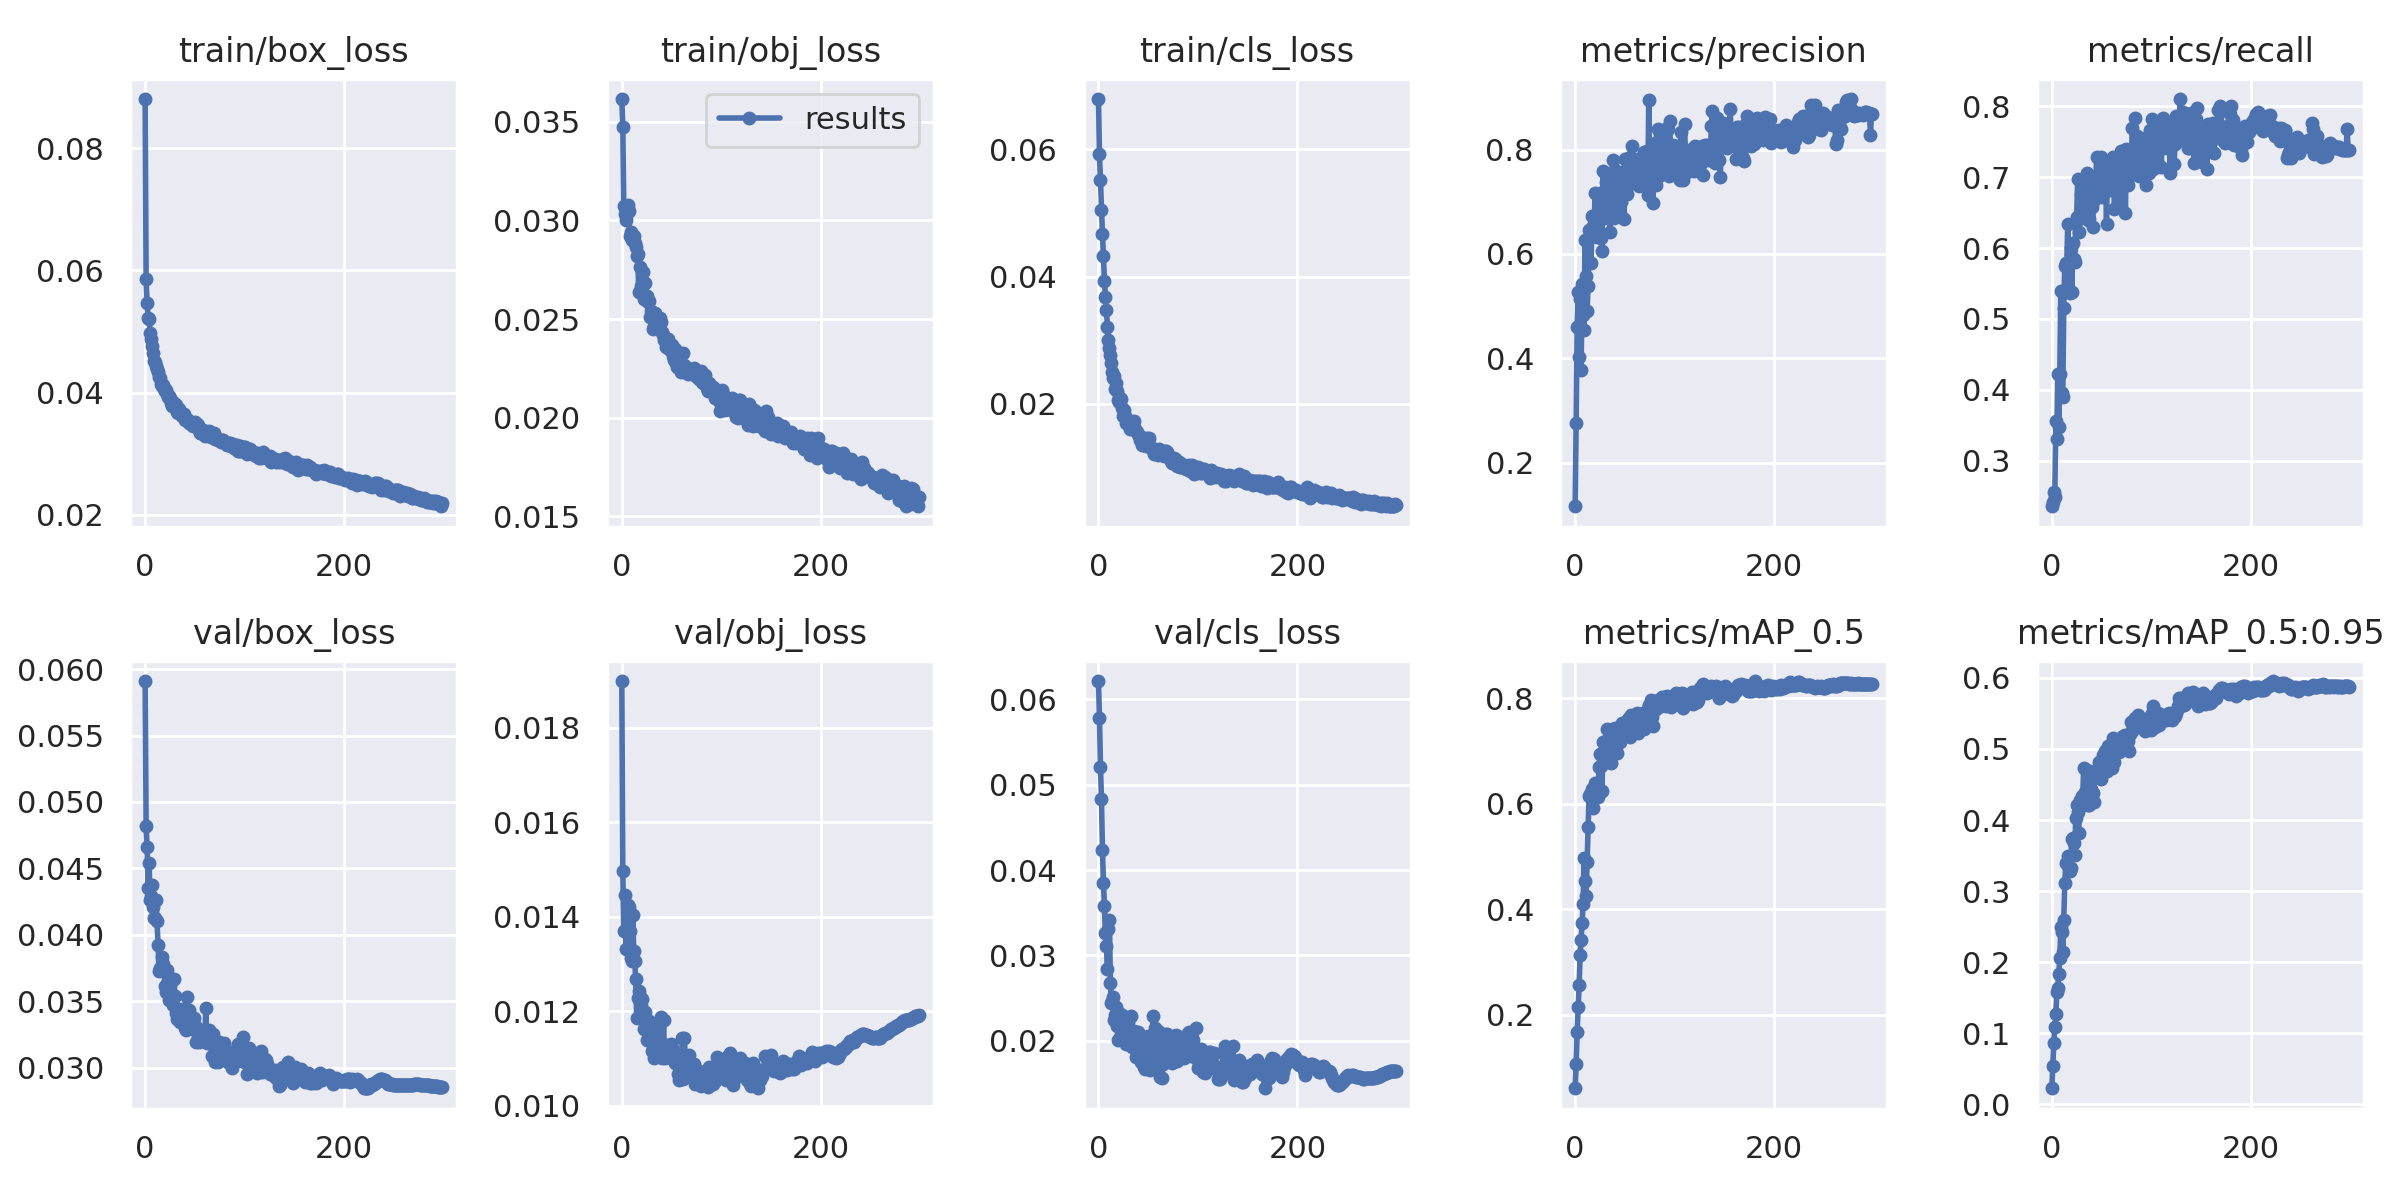

Data behind this chart, as committed beside it:
epoch, train/box_loss, train/obj_loss, train/cls_loss, metrics/precision, metrics/recall, metrics/mAP_0.5, metrics/mAP_0.5:0.95, val/box_loss, val/obj_loss, val/cls_loss, x/lr0, x/lr1, x/lr2
0, 0.08806, 0.03615, 0.06789, 0.1165, 0.2358, 0.05999, 0.02235, 0.0591, 0.01899, 0.06215, 0.00194, 0.00194, 0.08254
1, 0.05856, 0.03474, 0.05926, 0.2758, 0.2423, 0.1056, 0.05352, 0.04816, 0.01496, 0.05785, 0.003877, 0.003877, 0.06498
2, 0.05459, 0.03074, 0.0551, 0.4603, 0.2562, 0.1671, 0.0864, 0.04658, 0.01371, 0.05209, 0.005802, 0.005802, 0.0474
3, 0.05223, 0.03034, 0.05053, 0.5266, 0.2494, 0.2139, 0.1083, 0.04356, 0.01447, 0.04832, 0.007713, 0.007713, 0.02981
4, 0.05204, 0.03001, 0.04669, 0.4033, 0.3557, 0.2558, 0.1265, 0.0454, 0.01332, 0.04237, 0.009611, 0.009611, 0.01221
5, 0.04973, 0.03039, 0.04322, 0.5128, 0.331, 0.3139, 0.1573, 0.04264, 0.01378, 0.03845, 0.009835, 0.009835, 0.009835
6, 0.0488, 0.03076, 0.03936, 0.3785, 0.4218, 0.3423, 0.1639, 0.04291, 0.01425, 0.03577, 0.009835, 0.009835, 0.009835
7, 0.04769, 0.03046, 0.03682, 0.5431, 0.3475, 0.3731, 0.1836, 0.04378, 0.01421, 0.0326, 0.009802, 0.009802, 0.009802
8, 0.04653, 0.02922, 0.03471, 0.4833, 0.4219, 0.4103, 0.2052, 0.04208, 0.0137, 0.03105, 0.009769, 0.009769, 0.009769
9, 0.04517, 0.02941, 0.03215, 0.4534, 0.5391, 0.4976, 0.2494, 0.04125, 0.01313, 0.02844, 0.009736, 0.009736, 0.009736
10, 0.04498, 0.02901, 0.03005, 0.6264, 0.3954, 0.4527, 0.2429, 0.04126, 0.01307, 0.03306, 0.009703, 0.009703, 0.009703
11, 0.04433, 0.02907, 0.02875, 0.5577, 0.3905, 0.4258, 0.2141, 0.04259, 0.01404, 0.03415, 0.00967, 0.00967, 0.00967
12, 0.04379, 0.0292, 0.02776, 0.49, 0.5152, 0.4893, 0.2597, 0.041, 0.01328, 0.02678, 0.009637, 0.009637, 0.009637
13, 0.04334, 0.02885, 0.02649, 0.5385, 0.5748, 0.5568, 0.3116, 0.03924, 0.01307, 0.02444, 0.009604, 0.009604, 0.009604
14, 0.0426, 0.02863, 0.02503, 0.6457, 0.5786, 0.6157, 0.3389, 0.03728, 0.01268, 0.02465, 0.009571, 0.009571, 0.009571
15, 0.04234, 0.02817, 0.02403, 0.633, 0.577, 0.6187, 0.3383, 0.03748, 0.01186, 0.02508, 0.009538, 0.009538, 0.009538
16, 0.04148, 0.02831, 0.02445, 0.5819, 0.6339, 0.6176, 0.3488, 0.03735, 0.01229, 0.02245, 0.009505, 0.009505, 0.009505
17, 0.04101, 0.02635, 0.02238, 0.6724, 0.5795, 0.6286, 0.3484, 0.03835, 0.01243, 0.02295, 0.009472, 0.009472, 0.009472
18, 0.04122, 0.02766, 0.02323, 0.6538, 0.537, 0.5912, 0.3284, 0.03782, 0.0123, 0.0239, 0.009439, 0.009439, 0.009439
19, 0.04065, 0.02666, 0.02199, 0.6464, 0.6004, 0.6156, 0.3326, 0.03734, 0.01213, 0.02175, 0.009406, 0.009406, 0.009406
20, 0.04022, 0.02663, 0.02065, 0.7159, 0.5381, 0.6396, 0.3733, 0.03617, 0.01226, 0.02006, 0.009373, 0.009373, 0.009373
21, 0.04035, 0.02739, 0.02038, 0.6339, 0.6073, 0.6358, 0.3751, 0.0357, 0.01191, 0.02325, 0.00934, 0.00934, 0.00934
22, 0.03982, 0.02601, 0.02099, 0.6317, 0.5845, 0.616, 0.3683, 0.03734, 0.01163, 0.02048, 0.009307, 0.009307, 0.009307
23, 0.03934, 0.02681, 0.02083, 0.6345, 0.5801, 0.6132, 0.3503, 0.03653, 0.01198, 0.02262, 0.009274, 0.009274, 0.009274
24, 0.03938, 0.02608, 0.01933, 0.6726, 0.6362, 0.6703, 0.4027, 0.0351, 0.01162, 0.02305, 0.009241, 0.009241, 0.009241
25, 0.03918, 0.02617, 0.01812, 0.7162, 0.6444, 0.6939, 0.4213, 0.03619, 0.01141, 0.02267, 0.009208, 0.009208, 0.009208
26, 0.0383, 0.02585, 0.0191, 0.6298, 0.698, 0.6712, 0.4107, 0.03517, 0.0114, 0.02017, 0.009175, 0.009175, 0.009175
27, 0.03775, 0.02591, 0.01816, 0.6059, 0.6225, 0.6251, 0.3812, 0.03494, 0.01179, 0.02235, 0.009142, 0.009142, 0.009142
28, 0.03854, 0.02508, 0.01696, 0.7592, 0.6442, 0.7169, 0.4281, 0.03472, 0.01158, 0.01956, 0.009109, 0.009109, 0.009109
29, 0.03784, 0.02542, 0.01717, 0.6689, 0.6766, 0.6999, 0.4204, 0.0367, 0.01152, 0.02062, 0.009076, 0.009076, 0.009076
30, 0.03806, 0.02531, 0.01748, 0.7115, 0.652, 0.6967, 0.4343, 0.03536, 0.01115, 0.02224, 0.009043, 0.009043, 0.009043
31, 0.03795, 0.02448, 0.01673, 0.7386, 0.6717, 0.719, 0.4287, 0.03408, 0.01142, 0.02014, 0.00901, 0.00901, 0.00901
32, 0.03687, 0.02463, 0.0161, 0.7548, 0.67, 0.7414, 0.4733, 0.03366, 0.01101, 0.01954, 0.008977, 0.008977, 0.008977
33, 0.03665, 0.02532, 0.017, 0.7259, 0.6631, 0.7199, 0.4389, 0.03402, 0.01126, 0.02287, 0.008944, 0.008944, 0.008944
34, 0.03733, 0.02514, 0.01631, 0.693, 0.6836, 0.7099, 0.4414, 0.03389, 0.01121, 0.01929, 0.008911, 0.008911, 0.008911
35, 0.03684, 0.02472, 0.01606, 0.6415, 0.7058, 0.7045, 0.4436, 0.03341, 0.0113, 0.01982, 0.008878, 0.008878, 0.008878
36, 0.03667, 0.0248, 0.01733, 0.6911, 0.64, 0.6772, 0.4207, 0.0344, 0.01157, 0.02115, 0.008845, 0.008845, 0.008845
37, 0.03625, 0.02493, 0.01613, 0.6801, 0.6409, 0.7008, 0.4215, 0.03417, 0.01167, 0.0193, 0.008812, 0.008812, 0.008812
38, 0.03617, 0.02507, 0.01573, 0.7804, 0.6772, 0.7423, 0.4684, 0.0335, 0.01132, 0.0181, 0.008779, 0.008779, 0.008779
39, 0.03658, 0.02484, 0.01558, 0.6684, 0.6959, 0.7111, 0.4432, 0.03327, 0.01187, 0.01897, 0.008746, 0.008746, 0.008746
40, 0.03559, 0.02433, 0.01528, 0.7611, 0.6583, 0.7447, 0.4651, 0.03299, 0.01102, 0.02103, 0.008713, 0.008713, 0.008713
41, 0.03571, 0.02421, 0.01502, 0.7466, 0.6299, 0.7097, 0.4374, 0.03279, 0.01128, 0.01904, 0.00868, 0.00868, 0.00868
42, 0.03566, 0.02391, 0.01435, 0.7112, 0.6675, 0.6964, 0.4248, 0.03534, 0.01183, 0.01955, 0.008647, 0.008647, 0.008647
43, 0.03529, 0.02399, 0.01475, 0.6987, 0.6806, 0.7309, 0.4688, 0.03299, 0.01102, 0.01746, 0.008614, 0.008614, 0.008614
44, 0.03504, 0.02358, 0.0135, 0.695, 0.6829, 0.7279, 0.462, 0.03435, 0.01129, 0.01832, 0.008581, 0.008581, 0.008581
45, 0.03517, 0.02366, 0.01446, 0.6792, 0.7287, 0.7176, 0.4625, 0.03393, 0.01121, 0.01894, 0.008548, 0.008548, 0.008548
46, 0.03523, 0.02398, 0.0146, 0.7001, 0.7008, 0.7257, 0.4662, 0.03306, 0.01119, 0.01693, 0.008515, 0.008515, 0.008515
47, 0.0347, 0.02347, 0.01409, 0.7561, 0.6775, 0.7535, 0.4815, 0.03293, 0.01103, 0.01662, 0.008482, 0.008482, 0.008482
48, 0.0345, 0.02366, 0.01341, 0.7522, 0.6874, 0.75, 0.4785, 0.03297, 0.01107, 0.01699, 0.008449, 0.008449, 0.008449
49, 0.03502, 0.02362, 0.01468, 0.6668, 0.729, 0.7316, 0.4572, 0.03377, 0.0113, 0.01851, 0.008416, 0.008416, 0.008416
50, 0.03523, 0.0237, 0.01347, 0.7816, 0.6719, 0.7481, 0.4789, 0.03312, 0.01123, 0.02058, 0.008383, 0.008383, 0.008383
51, 0.03474, 0.02311, 0.01461, 0.737, 0.6946, 0.751, 0.4917, 0.03197, 0.01107, 0.01853, 0.00835, 0.00835, 0.00835
52, 0.03482, 0.02294, 0.01336, 0.7143, 0.7086, 0.7389, 0.4791, 0.03298, 0.01114, 0.01659, 0.008317, 0.008317, 0.008317
53, 0.03471, 0.02347, 0.0133, 0.7555, 0.7186, 0.7603, 0.4969, 0.03249, 0.01104, 0.01775, 0.008284, 0.008284, 0.008284
54, 0.03383, 0.02295, 0.01298, 0.7532, 0.7042, 0.7628, 0.495, 0.03192, 0.01091, 0.01843, 0.008251, 0.008251, 0.008251
55, 0.03346, 0.0228, 0.01274, 0.7854, 0.6343, 0.7277, 0.469, 0.03239, 0.01104, 0.02292, 0.008218, 0.008218, 0.008218
56, 0.0334, 0.02255, 0.01221, 0.7591, 0.7206, 0.7692, 0.5042, 0.03277, 0.01107, 0.01847, 0.008185, 0.008185, 0.008185
57, 0.0338, 0.0229, 0.01256, 0.8067, 0.7019, 0.7612, 0.504, 0.03228, 0.01069, 0.02143, 0.008152, 0.008152, 0.008152
58, 0.03391, 0.02276, 0.01273, 0.7356, 0.6872, 0.7454, 0.4892, 0.03231, 0.01055, 0.01734, 0.008119, 0.008119, 0.008119
59, 0.03356, 0.0231, 0.01276, 0.7818, 0.6818, 0.7452, 0.4936, 0.03278, 0.01081, 0.01769, 0.008086, 0.008086, 0.008086
... 240 more rows
